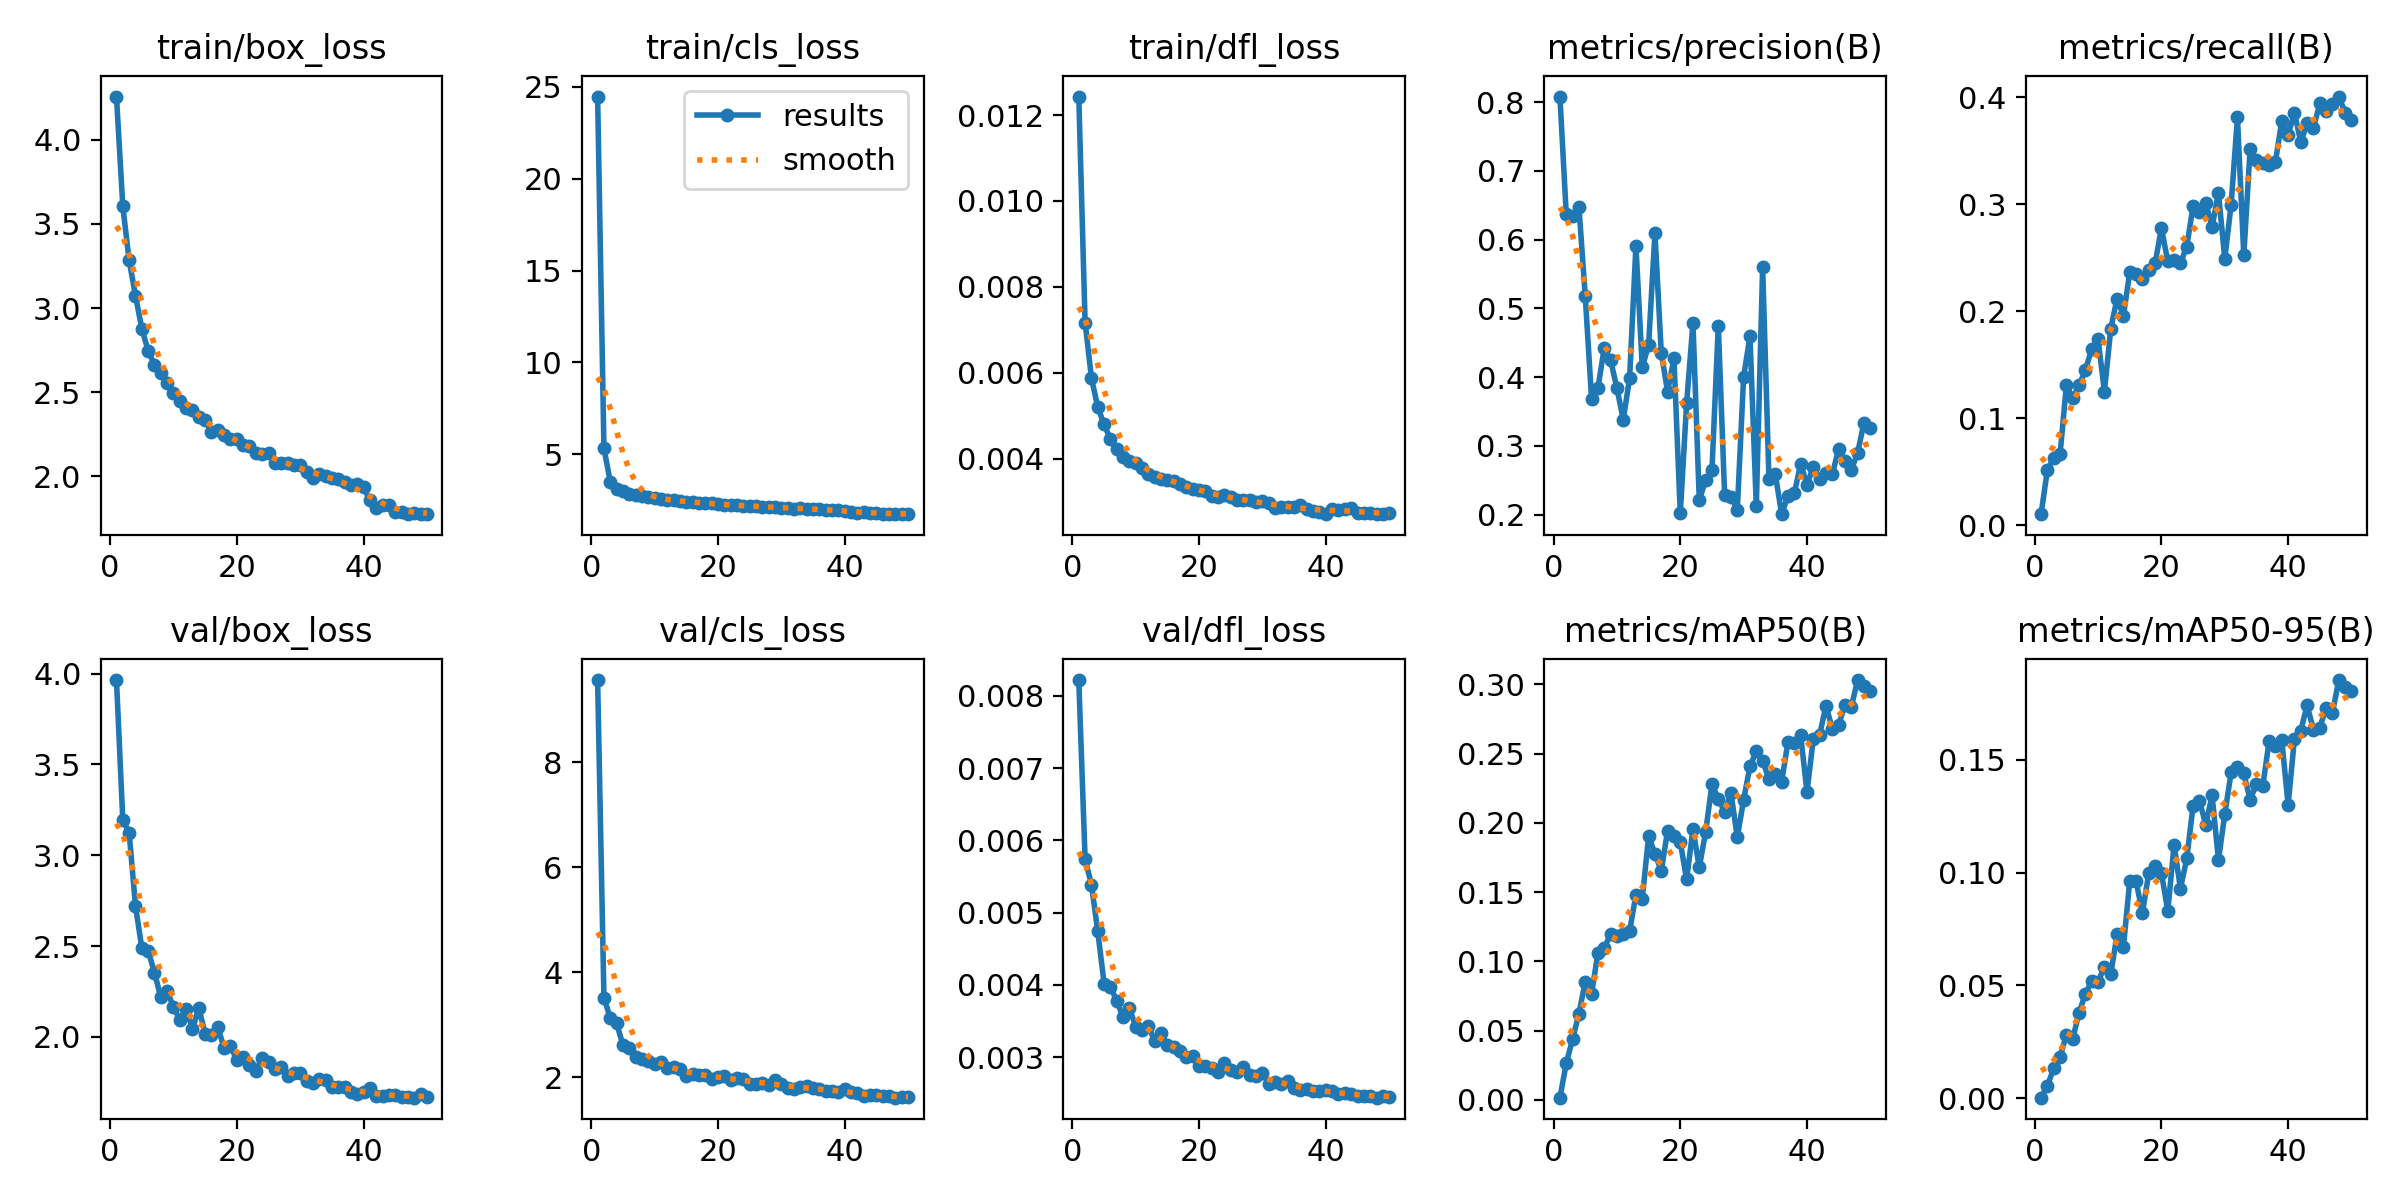

The data file committed next to this chart (first rows):
epoch, time, train/box_loss, train/cls_loss, train/dfl_loss, metrics/precision(B), metrics/recall(B), metrics/mAP50(B), metrics/mAP50-95(B), val/box_loss, val/cls_loss, val/dfl_loss, lr/pg0, lr/pg1, lr/pg2
1, 2017, 4.256, 24.47, 0.01243, 0.808, 0.01027, 0.00151, 0.0003, 3.965, 9.567, 0.00822, 0.0003698, 0.0003698, 0.0003698
2, 3922, 3.604, 5.318, 0.00717, 0.637, 0.05171, 0.02627, 0.00565, 3.195, 3.513, 0.00574, 0.0007254, 0.0007254, 0.0007254
3, 5813, 3.283, 3.489, 0.00588, 0.6344, 0.06303, 0.04378, 0.01326, 3.125, 3.125, 0.00539, 0.001066, 0.001066, 0.001066
4, 7722, 3.074, 3.119, 0.0052, 0.6478, 0.06627, 0.06214, 0.01837, 2.722, 3.023, 0.00474, 0.001045, 0.001045, 0.001045
5, 9649, 2.877, 2.985, 0.0048, 0.5178, 0.1311, 0.08533, 0.02818, 2.489, 2.61, 0.00402, 0.001023, 0.001023, 0.001023
6, 11548, 2.747, 2.858, 0.00445, 0.3678, 0.1186, 0.07643, 0.0263, 2.474, 2.553, 0.00397, 0.001001, 0.001001, 0.001001
7, 13444, 2.663, 2.795, 0.00423, 0.3842, 0.1312, 0.1063, 0.038, 2.355, 2.392, 0.00378, 0.000979, 0.000979, 0.000979
8, 15299, 2.611, 2.722, 0.00404, 0.4427, 0.1447, 0.1096, 0.04633, 2.217, 2.347, 0.00355, 0.000957, 0.000957, 0.000957
9, 17147, 2.555, 2.644, 0.00395, 0.425, 0.1652, 0.1197, 0.05187, 2.255, 2.302, 0.00368, 0.000935, 0.000935, 0.000935
10, 19006, 2.494, 2.608, 0.0039, 0.3839, 0.1737, 0.1182, 0.05162, 2.163, 2.245, 0.00342, 0.000913, 0.000913, 0.000913
11, 20838, 2.445, 2.546, 0.00378, 0.3382, 0.125, 0.1195, 0.05829, 2.095, 2.281, 0.00337, 0.000891, 0.000891, 0.000891
12, 22670, 2.404, 2.493, 0.00364, 0.3987, 0.1836, 0.1218, 0.05489, 2.153, 2.18, 0.00343, 0.000869, 0.000869, 0.000869
13, 24525, 2.394, 2.508, 0.00358, 0.591, 0.212, 0.1482, 0.07272, 2.045, 2.187, 0.00322, 0.000847, 0.000847, 0.000847
14, 26564, 2.35, 2.442, 0.00354, 0.4144, 0.196, 0.1454, 0.0671, 2.159, 2.146, 0.00333, 0.000825, 0.000825, 0.000825
15, 28632, 2.334, 2.411, 0.0035, 0.4468, 0.2364, 0.1903, 0.09635, 2.017, 2.015, 0.00317, 0.000803, 0.000803, 0.000803
16, 30701, 2.264, 2.388, 0.00348, 0.6096, 0.235, 0.1777, 0.09612, 2.009, 2.067, 0.00314, 0.000781, 0.000781, 0.000781
17, 32788, 2.274, 2.359, 0.00342, 0.4352, 0.2303, 0.1654, 0.08216, 2.053, 2.049, 0.00309, 0.000759, 0.000759, 0.000759
18, 34829, 2.246, 2.326, 0.00334, 0.3789, 0.239, 0.1943, 0.09972, 1.938, 2.04, 0.003, 0.000737, 0.000737, 0.000737
19, 36806, 2.224, 2.346, 0.00329, 0.4276, 0.2449, 0.1906, 0.1028, 1.951, 1.956, 0.00302, 0.000715, 0.000715, 0.000715
20, 38754, 2.22, 2.278, 0.00327, 0.2021, 0.2778, 0.1862, 0.09992, 1.873, 2.006, 0.00288, 0.000693, 0.000693, 0.000693
21, 40706, 2.185, 2.227, 0.00326, 0.3618, 0.2468, 0.1592, 0.08297, 1.888, 2.028, 0.00288, 0.000671, 0.000671, 0.000671
22, 42656, 2.182, 2.231, 0.00313, 0.479, 0.2481, 0.1955, 0.1123, 1.844, 1.953, 0.00285, 0.000649, 0.000649, 0.000649
23, 44731, 2.139, 2.221, 0.0031, 0.2212, 0.245, 0.1679, 0.09292, 1.814, 1.985, 0.00279, 0.000627, 0.000627, 0.000627
24, 47240, 2.133, 2.195, 0.00316, 0.2503, 0.2606, 0.1934, 0.1063, 1.886, 1.961, 0.00292, 0.0006051, 0.0006051, 0.0006051
25, 49398, 2.138, 2.188, 0.0031, 0.2644, 0.2985, 0.2279, 0.1297, 1.861, 1.87, 0.00282, 0.0005831, 0.0005831, 0.0005831
26, 51722, 2.08, 2.155, 0.00305, 0.4751, 0.2931, 0.2176, 0.1318, 1.821, 1.877, 0.0028, 0.0005611, 0.0005611, 0.0005611
27, 53481, 2.08, 2.144, 0.00303, 0.2292, 0.3013, 0.2079, 0.1213, 1.832, 1.896, 0.00286, 0.0005391, 0.0005391, 0.0005391
28, 55243, 2.08, 2.134, 0.00303, 0.2262, 0.2791, 0.2217, 0.1342, 1.782, 1.848, 0.00275, 0.0005171, 0.0005171, 0.0005171
29, 57019, 2.069, 2.099, 0.00299, 0.2072, 0.3108, 0.1896, 0.1056, 1.803, 1.939, 0.00274, 0.0004951, 0.0004951, 0.0004951
30, 58871, 2.065, 2.081, 0.00302, 0.4008, 0.249, 0.2167, 0.1258, 1.802, 1.873, 0.00278, 0.0004731, 0.0004731, 0.0004731
31, 60654, 2.028, 2.094, 0.00297, 0.4593, 0.2998, 0.2409, 0.1444, 1.757, 1.799, 0.00263, 0.0004511, 0.0004511, 0.0004511
32, 62477, 1.991, 2.037, 0.00285, 0.2124, 0.3814, 0.2516, 0.1466, 1.748, 1.765, 0.00266, 0.0004291, 0.0004291, 0.0004291
33, 64655, 2.016, 2.052, 0.00288, 0.5602, 0.2522, 0.2451, 0.144, 1.771, 1.803, 0.00263, 0.0004071, 0.0004071, 0.0004071
34, 66984, 1.999, 2.028, 0.00287, 0.2515, 0.3516, 0.2316, 0.1323, 1.763, 1.829, 0.00267, 0.0003851, 0.0003851, 0.0003851
35, 69353, 1.989, 2.025, 0.00287, 0.2591, 0.3412, 0.2353, 0.1392, 1.727, 1.784, 0.00258, 0.0003631, 0.0003631, 0.0003631
36, 71647, 1.987, 2.011, 0.00293, 0.2009, 0.3387, 0.2296, 0.1384, 1.723, 1.771, 0.00255, 0.0003411, 0.0003411, 0.0003411
37, 74001, 1.968, 1.961, 0.00282, 0.2275, 0.337, 0.2586, 0.1583, 1.723, 1.738, 0.00256, 0.0003191, 0.0003191, 0.0003191
38, 76447, 1.95, 1.961, 0.00279, 0.2311, 0.3399, 0.2577, 0.1561, 1.696, 1.741, 0.00253, 0.0002971, 0.0002971, 0.0002971
39, 78859, 1.954, 1.95, 0.00276, 0.2741, 0.378, 0.2633, 0.1586, 1.686, 1.724, 0.00253, 0.0002751, 0.0002751, 0.0002751
40, 81127, 1.935, 1.932, 0.00271, 0.2438, 0.3652, 0.2224, 0.13, 1.695, 1.779, 0.00255, 0.0002531, 0.0002531, 0.0002531
41, 83323, 1.858, 1.865, 0.00284, 0.2692, 0.3856, 0.2608, 0.1593, 1.718, 1.722, 0.00253, 0.0002311, 0.0002311, 0.0002311
42, 85335, 1.814, 1.82, 0.0028, 0.2518, 0.3582, 0.2637, 0.1629, 1.674, 1.7, 0.00249, 0.0002091, 0.0002091, 0.0002091
43, 87295, 1.827, 1.828, 0.00284, 0.261, 0.3758, 0.2847, 0.1741, 1.677, 1.636, 0.0025, 0.0001871, 0.0001871, 0.0001871
44, 89244, 1.829, 1.794, 0.00286, 0.2587, 0.3717, 0.2679, 0.1632, 1.68, 1.65, 0.00249, 0.0001651, 0.0001651, 0.0001651
45, 91274, 1.789, 1.803, 0.00273, 0.296, 0.3944, 0.2709, 0.1642, 1.682, 1.65, 0.00247, 0.0001431, 0.0001431, 0.0001431
46, 93312, 1.786, 1.768, 0.00274, 0.2785, 0.3872, 0.2852, 0.1731, 1.671, 1.634, 0.00247, 0.0001211, 0.0001211, 0.0001211
47, 95264, 1.775, 1.753, 0.00273, 0.2651, 0.3934, 0.2839, 0.1709, 1.669, 1.647, 0.00247, 9.91012e-05, 9.91012e-05, 9.91012e-05
48, 97225, 1.783, 1.76, 0.00272, 0.2904, 0.4008, 0.3032, 0.1853, 1.666, 1.608, 0.00244, 7.71034e-05, 7.71034e-05, 7.71034e-05
49, 99421, 1.778, 1.744, 0.00272, 0.3337, 0.3858, 0.2985, 0.1822, 1.683, 1.621, 0.00246, 5.51056e-05, 5.51056e-05, 5.51056e-05
50, 101580, 1.777, 1.735, 0.00273, 0.3261, 0.3794, 0.2951, 0.1804, 1.668, 1.615, 0.00245, 3.31078e-05, 3.31078e-05, 3.31078e-05
